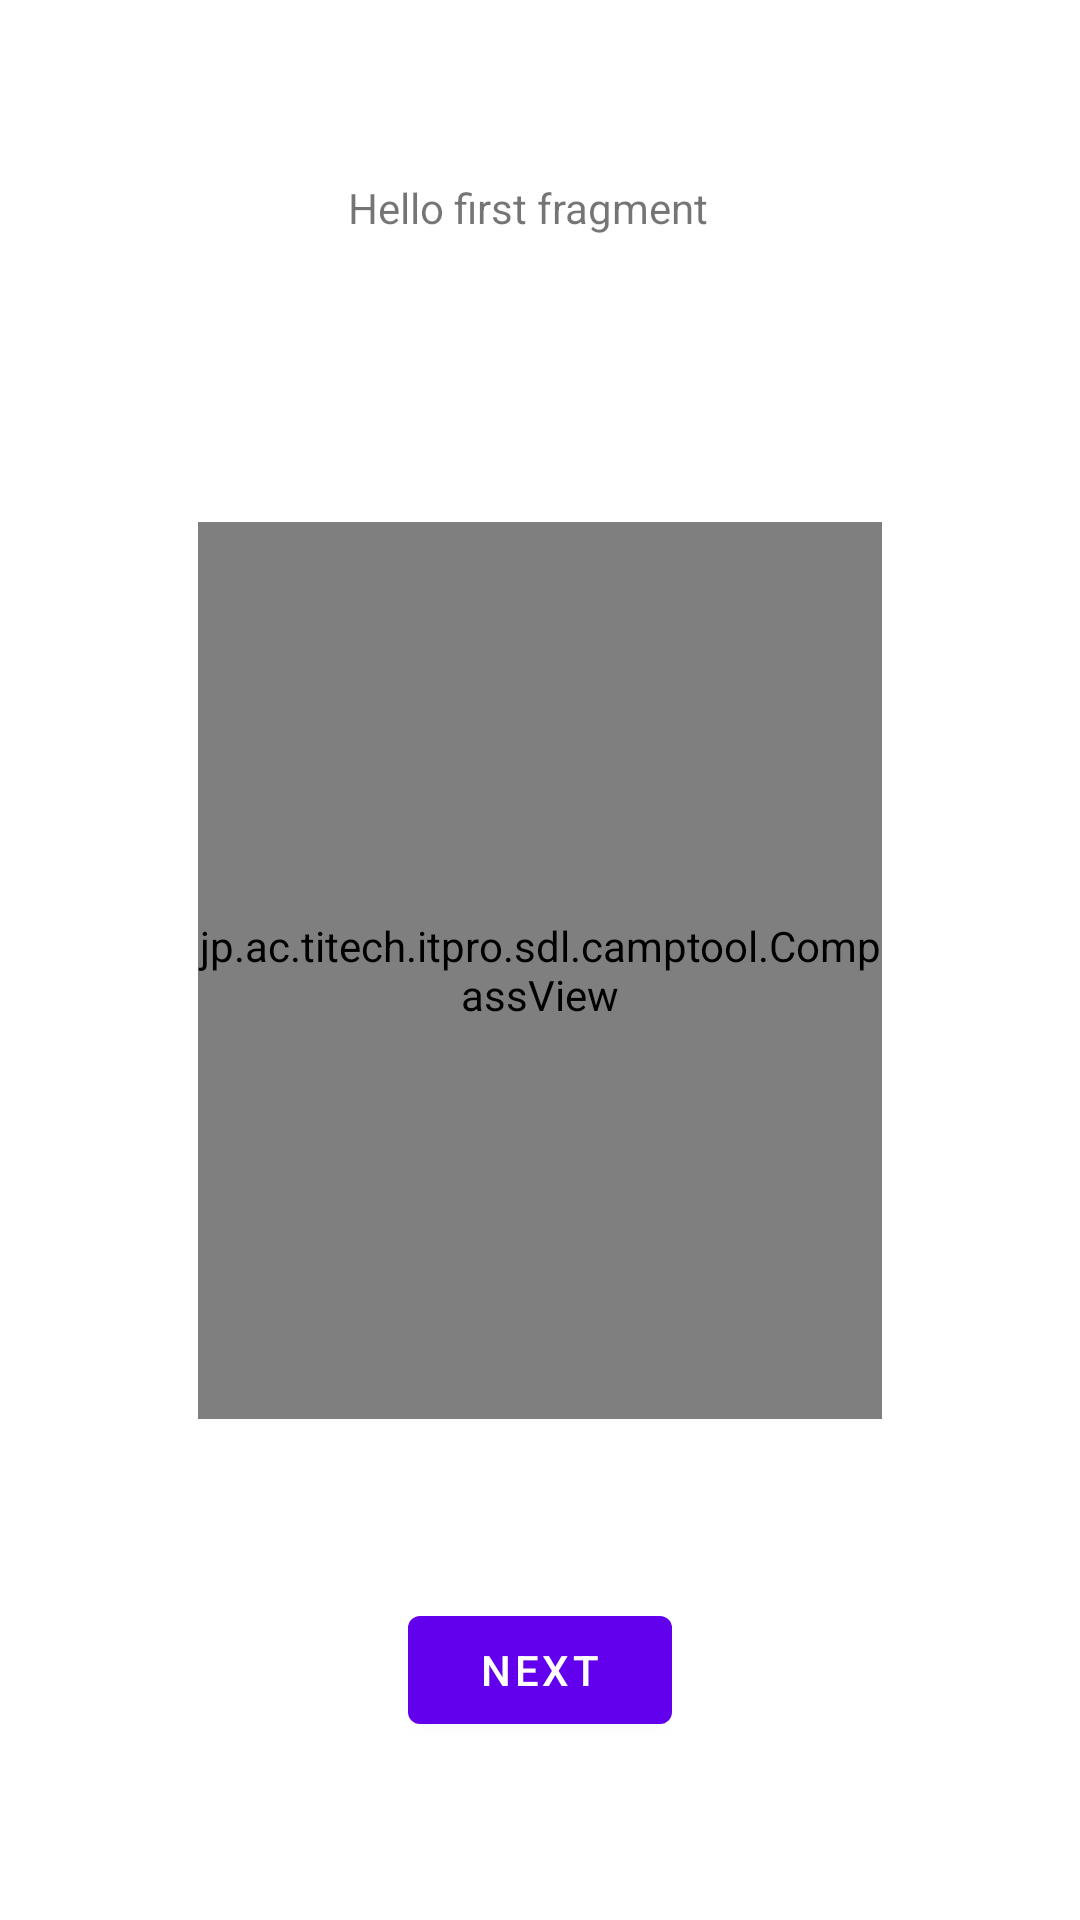

Here is an Android app screen rendered from its layout file. Give the layout XML and the strings, colors and styles it references.
<!-- AndroidManifest.xml: application theme Theme.CampTool -->
<!-- res/layout/fragment_first.xml -->
<?xml version="1.0" encoding="utf-8"?>
<androidx.constraintlayout.widget.ConstraintLayout xmlns:android="http://schemas.android.com/apk/res/android"
    xmlns:app="http://schemas.android.com/apk/res-auto"
    xmlns:tools="http://schemas.android.com/tools"
    android:layout_width="match_parent"
    android:layout_height="match_parent"
    tools:context=".FirstFragment">

    <TextView
        android:id="@+id/textview_first"
        android:layout_width="128dp"
        android:layout_height="55dp"
        android:text="@string/hello_first_fragment"
        app:layout_constraintBottom_toTopOf="@id/compass_view"
        app:layout_constraintEnd_toEndOf="parent"
        app:layout_constraintStart_toStartOf="parent"
        app:layout_constraintTop_toTopOf="parent" />

    <jp.ac.titech.itpro.sdl.camptool.CompassView
        android:id="@+id/compass_view"
        android:layout_width="228dp"
        android:layout_height="299dp"
        app:layout_constraintBottom_toTopOf="@id/button_first"
        app:layout_constraintEnd_toEndOf="parent"
        app:layout_constraintStart_toStartOf="parent"
        app:layout_constraintTop_toBottomOf="@id/textview_first" />

    <Button
        android:id="@+id/button_first"
        android:layout_width="wrap_content"
        android:layout_height="wrap_content"
        android:text="@string/next"
        app:layout_constraintBottom_toBottomOf="parent"
        app:layout_constraintEnd_toEndOf="parent"
        app:layout_constraintStart_toStartOf="parent"
        app:layout_constraintTop_toBottomOf="@id/compass_view" />
</androidx.constraintlayout.widget.ConstraintLayout>
<!-- resources referenced by this layout -->
<resources>
  <string name="hello_first_fragment">Hello first fragment</string>
  <string name="next">Next</string>
  <style name="Theme.CampTool" parent="Theme.MaterialComponents.DayNight.DarkActionBar">
          
          <item name="colorPrimary">@color/purple_500</item>
          <item name="colorPrimaryVariant">@color/purple_700</item>
          <item name="colorOnPrimary">@color/white</item>
          
          <item name="colorSecondary">@color/teal_200</item>
          <item name="colorSecondaryVariant">@color/teal_700</item>
          <item name="colorOnSecondary">@color/black</item>
          
          <item name="android:statusBarColor" tools:targetApi="l">?attr/colorPrimaryVariant</item>
          
      </style>
  <color name="purple_500">#FF6200EE</color>
  <color name="purple_700">#FF3700B3</color>
  <color name="white">#FFFFFFFF</color>
  <color name="teal_200">#FF03DAC5</color>
  <color name="teal_700">#FF018786</color>
  <color name="black">#FF000000</color>
</resources>
